Run: headless pygame with SDL's dummy video driver; simulated clock (each Clock.tick advances the game by its frame time, no real sleeping); random seed 0; keys injected as events and as key.get_pressed() state; mouse plan: one left click at the window centre at the start of phase 2, then a move to the lower-right quarter at the start of phase 3.
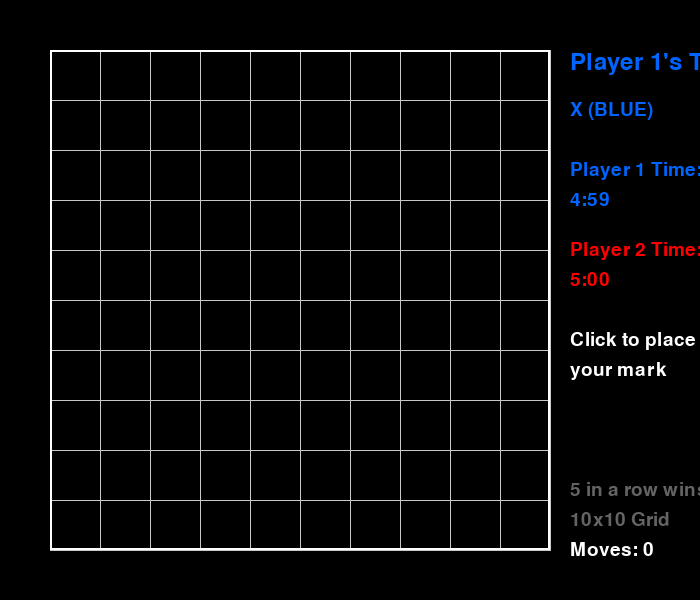
Frame 1 of 4 · flips 1–60 · no input
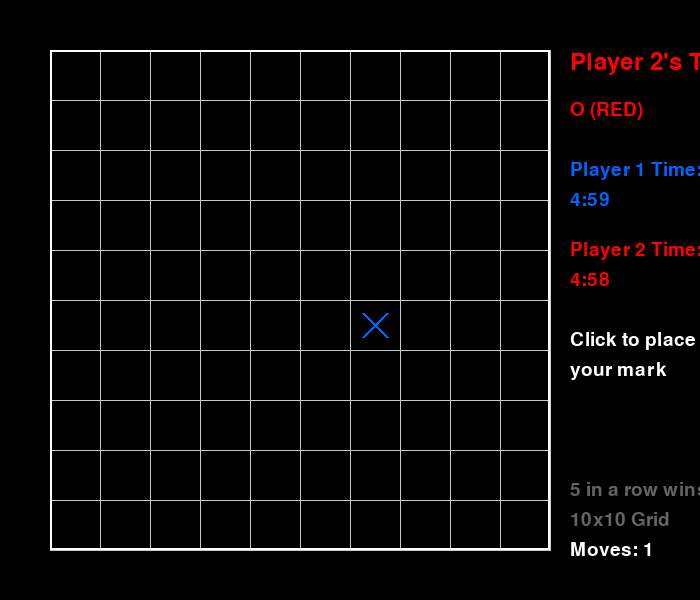
Frame 2 of 4 · flips 61–180 · clicked the window centre · tapped SPACE, RETURN · held RIGHT (→), D
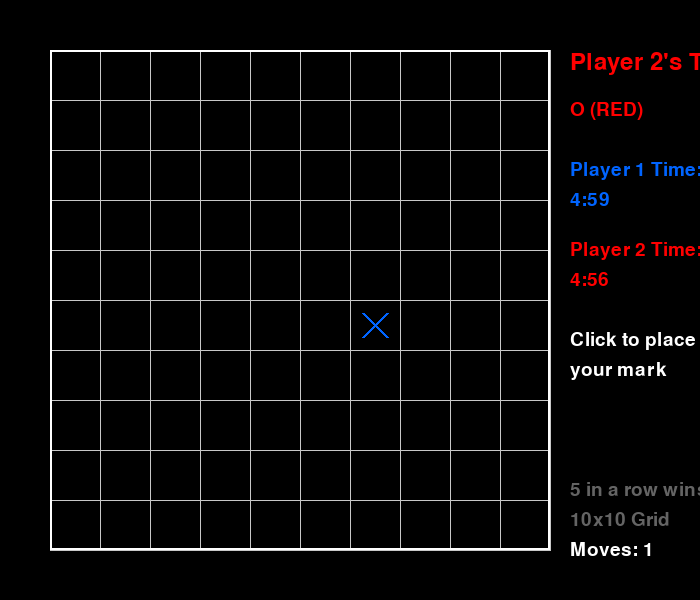
Frame 3 of 4 · flips 181–300 · moved the mouse to the lower-right quarter · held DOWN (↓), S
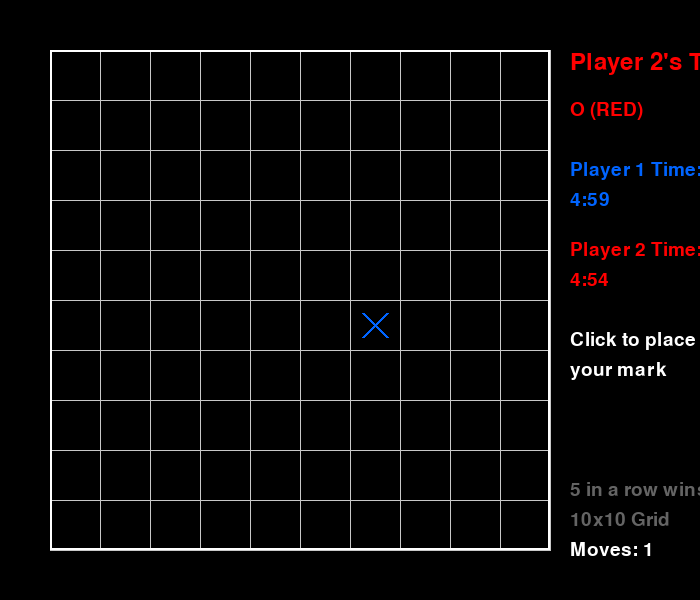
Frame 4 of 4 · flips 301–420 · held LEFT (←), A, UP (↑), W

The pygame program that drew these frames:

import pygame
import random
import sys

# Initialize Pygame
pygame.init()

# Constants
GRID_SIZE = 10
CELL_SIZE = 50
WINDOW_WIDTH = GRID_SIZE * CELL_SIZE + 200
WINDOW_HEIGHT = GRID_SIZE * CELL_SIZE + 100
FPS = 60
WIN_LENGTH = 5

# Colors
BLACK = (0, 0, 0)
WHITE = (255, 255, 255)
RED = (255, 0, 0)
BLUE = (0, 100, 255)
GRAY = (100, 100, 100)
LIGHT_GRAY = (200, 200, 200)
GREEN = (0, 200, 0)

class Board:
    def __init__(self):
        self.grid = [[0 for _ in range(GRID_SIZE)] for _ in range(GRID_SIZE)]
        self.board_x = 50
        self.board_y = 50
    
    def get_cell_from_mouse(self, mouse_pos):
        """Convert mouse position to grid cell coordinates"""
        x, y = mouse_pos
        cell_x = (x - self.board_x) // CELL_SIZE
        cell_y = (y - self.board_y) // CELL_SIZE
        
        # Check if click is within grid bounds
        if 0 <= cell_x < GRID_SIZE and 0 <= cell_y < GRID_SIZE:
            return (cell_x, cell_y)
        return None
    
    def is_valid_move(self, cell_x, cell_y):
        """Check if a move is valid"""
        if cell_x < 0 or cell_x >= GRID_SIZE or cell_y < 0 or cell_y >= GRID_SIZE:
            return False
        return self.grid[cell_y][cell_x] == 0
    
    def make_move(self, cell_x, cell_y, player):
        """Place a player's mark on the board"""
        if self.is_valid_move(cell_x, cell_y):
            self.grid[cell_y][cell_x] = player
            return True
        return False
    
    def check_winner(self, player):
        """Check if the given player has won"""
        # Check horizontal
        for y in range(GRID_SIZE):
            for x in range(GRID_SIZE - WIN_LENGTH + 1):
                if all(self.grid[y][x + i] == player for i in range(WIN_LENGTH)):
                    return True
        
        # Check vertical
        for x in range(GRID_SIZE):
            for y in range(GRID_SIZE - WIN_LENGTH + 1):
                if all(self.grid[y + i][x] == player for i in range(WIN_LENGTH)):
                    return True
        
        # Check diagonal (top-left to bottom-right)
        for y in range(GRID_SIZE - WIN_LENGTH + 1):
            for x in range(GRID_SIZE - WIN_LENGTH + 1):
                if all(self.grid[y + i][x + i] == player for i in range(WIN_LENGTH)):
                    return True
        
        # Check diagonal (top-right to bottom-left)
        for y in range(GRID_SIZE - WIN_LENGTH + 1):
            for x in range(WIN_LENGTH - 1, GRID_SIZE):
                if all(self.grid[y + i][x - i] == player for i in range(WIN_LENGTH)):
                    return True
        
        return False
    
    def is_board_full(self):
        """Check if the board is completely filled"""
        return all(self.grid[y][x] != 0 for y in range(GRID_SIZE) for x in range(GRID_SIZE))
    
    def draw(self, screen):
        """Draw the game board"""
        # Draw grid lines
        for i in range(GRID_SIZE + 1):
            # Horizontal lines
            pygame.draw.line(screen, LIGHT_GRAY,
                           (self.board_x, self.board_y + i * CELL_SIZE),
                           (self.board_x + GRID_SIZE * CELL_SIZE, self.board_y + i * CELL_SIZE), 1)
            # Vertical lines
            pygame.draw.line(screen, LIGHT_GRAY,
                           (self.board_x + i * CELL_SIZE, self.board_y),
                           (self.board_x + i * CELL_SIZE, self.board_y + GRID_SIZE * CELL_SIZE), 1)
        
        # Draw board border
        pygame.draw.rect(screen, WHITE,
                        (self.board_x, self.board_y, GRID_SIZE * CELL_SIZE, GRID_SIZE * CELL_SIZE), 2)
        
        # Draw X's and O's
        for y in range(GRID_SIZE):
            for x in range(GRID_SIZE):
                cell_value = self.grid[y][x]
                cell_x = self.board_x + x * CELL_SIZE + CELL_SIZE // 2
                cell_y = self.board_y + y * CELL_SIZE + CELL_SIZE // 2
                
                if cell_value == 1:  # Player 1 (X)
                    offset = CELL_SIZE // 4
                    pygame.draw.line(screen, BLUE,
                                   (cell_x - offset, cell_y - offset),
                                   (cell_x + offset, cell_y + offset), 3)
                    pygame.draw.line(screen, BLUE,
                                   (cell_x + offset, cell_y - offset),
                                   (cell_x - offset, cell_y + offset), 3)
                elif cell_value == 2:  # Player 2 (O)
                    pygame.draw.circle(screen, RED, (cell_x, cell_y), CELL_SIZE // 4, 3)

class Game:
    def __init__(self):
        self.screen = pygame.display.set_mode((WINDOW_WIDTH, WINDOW_HEIGHT))
        pygame.display.set_caption("Tic Tac Toe 10x10 - 5 in a Row")
        self.clock = pygame.time.Clock()
        self.font = pygame.font.Font(None, 36)
        self.big_font = pygame.font.Font(None, 72)
        self.small_font = pygame.font.Font(None, 28)
        
        self.board = Board()
        self.current_player = 1  # 1 for Player 1 (X), 2 for Player 2 (O)
        self.game_over = False
        self.winner = None
        self.move_count = 0
        
        # Timer setup - 5 minutes (300 seconds) per player
        self.total_time = 300  # 5 minutes in seconds
        self.player1_time = self.total_time
        self.player2_time = self.total_time
        self.last_time = pygame.time.get_ticks()
    
    def handle_events(self):
        """Handle user input and window events"""
        for event in pygame.event.get():
            if event.type == pygame.QUIT:
                return False
            
            if event.type == pygame.MOUSEBUTTONDOWN:
                if not self.game_over:
                    cell = self.board.get_cell_from_mouse(event.pos)
                    if cell:
                        cell_x, cell_y = cell
                        if self.board.make_move(cell_x, cell_y, self.current_player):
                            self.move_count += 1
                            
                            # Check for winner
                            if self.board.check_winner(self.current_player):
                                self.game_over = True
                                self.winner = self.current_player
                            elif self.board.is_board_full():
                                self.game_over = True
                                self.winner = 0  # Draw
                            else:
                                # Switch player and update timer reference
                                self.current_player = 2 if self.current_player == 1 else 1
                                self.last_time = pygame.time.get_ticks()
                else:
                    # Restart game on click when game is over
                    self.__init__()
        
        return True
    
    def update(self):
        """Update game logic and timers"""
        if not self.game_over:
            # Update timer
            current_time = pygame.time.get_ticks()
            elapsed = (current_time - self.last_time) / 1000.0  # Convert to seconds
            
            if self.current_player == 1:
                self.player1_time -= elapsed
                if self.player1_time <= 0:
                    self.player1_time = 0
                    self.game_over = True
                    self.winner = 2  # Player 2 wins by timeout
            else:
                self.player2_time -= elapsed
                if self.player2_time <= 0:
                    self.player2_time = 0
                    self.game_over = True
                    self.winner = 1  # Player 1 wins by timeout
            
            self.last_time = current_time
    
    def format_time(self, seconds):
        """Format seconds to MM:SS"""
        minutes = int(seconds) // 60
        secs = int(seconds) % 60
        return f"{minutes}:{secs:02d}"
    
    def draw(self):
        """Draw everything on the screen"""
        self.screen.fill(BLACK)
        
        self.board.draw(self.screen)
        
        # Draw game info panel
        info_x = self.board.board_x + GRID_SIZE * CELL_SIZE + 20
        
        if not self.game_over:
            player_text = f"Player {self.current_player}'s Turn"
            player_display = "X (BLUE)" if self.current_player == 1 else "O (RED)"
            color = BLUE if self.current_player == 1 else RED
        else:
            if self.winner == 0:
                player_text = "DRAW!"
                player_display = ""
                color = WHITE
            elif self.winner == 1:
                player_text = "Player 1 Wins!"
                player_display = "X (BLUE)"
                color = BLUE
            else:
                player_text = "Player 2 Wins!"
                player_display = "O (RED)"
                color = RED
        
        # Draw current player/result
        title_text = self.font.render(player_text, True, color)
        self.screen.blit(title_text, (info_x, 50))
        
        if player_display:
            display_text = self.small_font.render(player_display, True, color)
            self.screen.blit(display_text, (info_x, 100))
        
        # Draw timers
        timer_label1 = self.small_font.render("Player 1 Time:", True, BLUE)
        timer_text1 = self.small_font.render(self.format_time(self.player1_time), True, BLUE)
        self.screen.blit(timer_label1, (info_x, 160))
        self.screen.blit(timer_text1, (info_x, 190))
        
        timer_label2 = self.small_font.render("Player 2 Time:", True, RED)
        timer_text2 = self.small_font.render(self.format_time(self.player2_time), True, RED)
        self.screen.blit(timer_label2, (info_x, 240))
        self.screen.blit(timer_text2, (info_x, 270))
        
        # Draw instructions
        if not self.game_over:
            instruction1 = self.small_font.render("Click to place", True, WHITE)
            instruction2 = self.small_font.render("your mark", True, WHITE)
            self.screen.blit(instruction1, (info_x, 330))
            self.screen.blit(instruction2, (info_x, 360))
        else:
            instruction = self.small_font.render("Click to restart", True, WHITE)
            self.screen.blit(instruction, (info_x, 330))
        
        # Draw move counter
        move_text = self.small_font.render(f"Moves: {self.move_count}", True, WHITE)
        self.screen.blit(move_text, (info_x, WINDOW_HEIGHT - 60))
        
        # Draw rules
        rule1 = self.small_font.render("10x10 Grid", True, GRAY)
        rule2 = self.small_font.render("5 in a row wins", True, GRAY)
        self.screen.blit(rule1, (info_x, WINDOW_HEIGHT - 90))
        self.screen.blit(rule2, (info_x, WINDOW_HEIGHT - 120))
        
        pygame.display.flip()
    
    def run(self):
        """Main game loop"""
        running = True
        while running:
            running = self.handle_events()
            self.update()
            self.draw()
            self.clock.tick(FPS)
        
        pygame.quit()
        sys.exit()

if __name__ == "__main__":
    game = Game()
    game.run()
